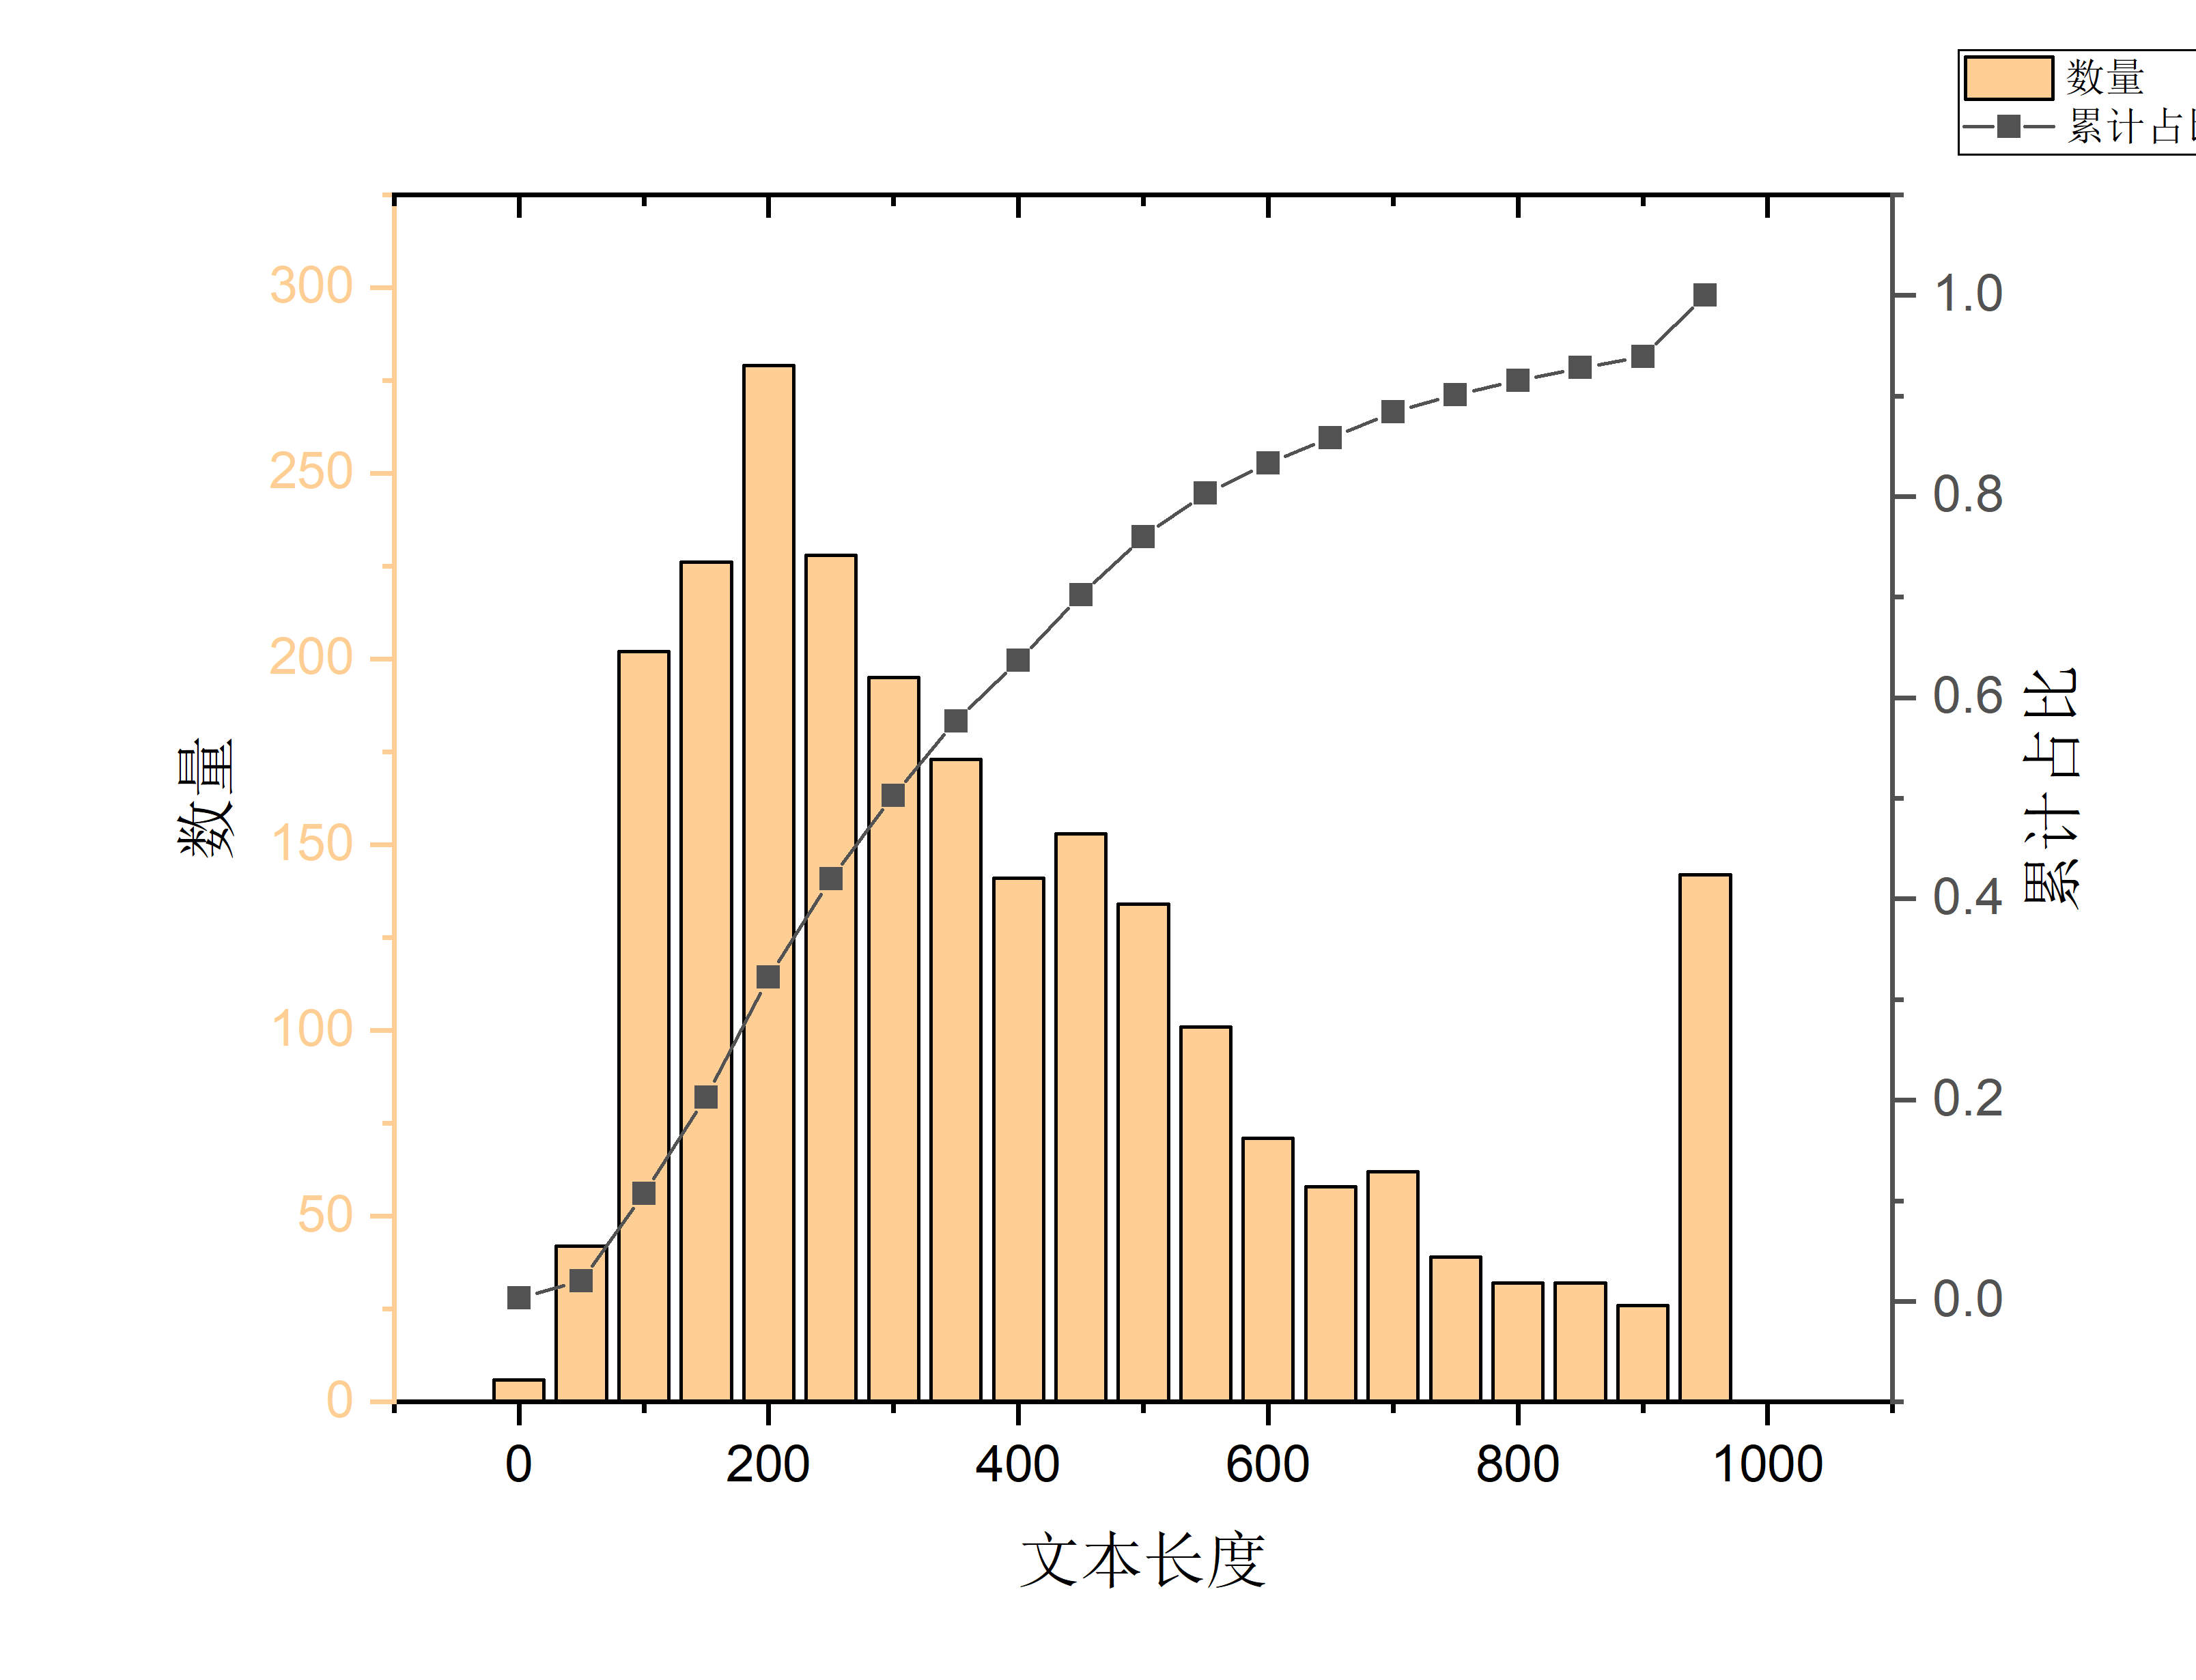

The file beside this chart, header and first rows:
0, 6, 0.003
50, 42, 0.020
100, 202, 0.107
150, 226, 0.203
200, 279, 0.322
250, 228, 0.420
300, 195, 0.503
350, 173, 0.577
400, 141, 0.637
450, 153, 0.702
500, 134, 0.760
550, 101, 0.803
600, 71, 0.833
650, 58, 0.858
700, 62, 0.884
750, 39, 0.901
800, 32, 0.915
850, 32, 0.928
900, 26, 0.939
950, 142, 1.000
